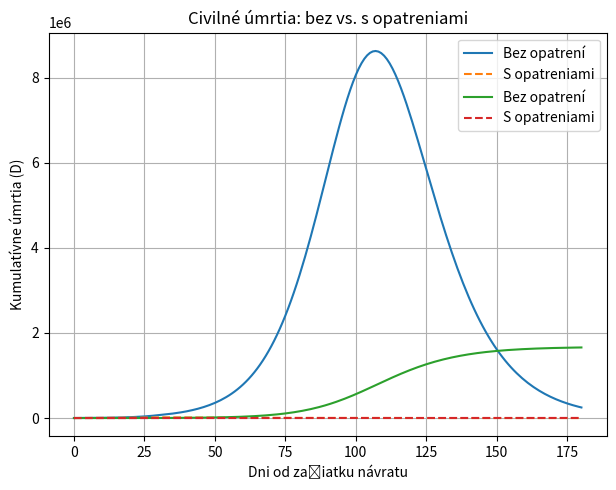

Recreate this plot in Python.
import numpy as np
import matplotlib.pyplot as plt
import pandas as pd

# Parametre
N_s0 = 1_500_000    # Počet vojakov na fronte
I_s0 = 1_000        # Počiatočný počet infikovaných vojakov
S_s0 = N_s0 - I_s0
R_s0 = 0
D_s0 = 0

N_c0 = 100_000_000  # Počet civilistov v Európe
S_c0 = N_c0
I_c0 = 0
R_c0 = 0
D_c0 = 0

gamma = 1/7          # Recovery + death rate
beta_s = 2.0 * gamma # Prenosová rýchlosť na fronte
CFR_s = 0.08         # Mortalita vojakov
CFR_c = 0.025        # Mortalita civilistov

# Simulačné nastavenie
days_front = 30      # Dni na fronte
days_civ = 150       # Dni šírenia v civilnom obyvateľstve po migrácii
m = 0.05             # Percento vojakov presúvaných denne
beta_c_base = 1.6 * gamma  # Základné beta medzi civilistami
intervention_delay = 5      # Dni od začiatku migrácie do zavedenia opatrení

# 1) Simulácia SIRD pre vojakov počas days_front
t_front = np.arange(days_front + 1)
S_s = np.zeros(days_front + 1)
I_s = np.zeros(days_front + 1)
R_s = np.zeros(days_front + 1)
D_s = np.zeros(days_front + 1)
S_s[0], I_s[0], R_s[0], D_s[0] = S_s0, I_s0, R_s0, D_s0
for day in range(days_front):
    N_s = S_s[day] + I_s[day] + R_s[day]
    new_inf = beta_s * S_s[day] * I_s[day] / N_s
    new_rec = gamma * (1 - CFR_s) * I_s[day]
    new_die = gamma * CFR_s * I_s[day]
    S_s[day+1] = S_s[day] - new_inf
    I_s[day+1] = I_s[day] + new_inf - new_rec - new_die
    R_s[day+1] = R_s[day] + new_rec
    D_s[day+1] = D_s[day] + new_die

# 2) Príprava polí pre civilné prostredie
# Celkový čas od 0 (začiatok návratu) do days_civ + days_front
T = days_front + days_civ
t = np.arange(T + 1)
S_c_no = np.zeros(T + 1)
I_c_no = np.zeros(T + 1)
R_c_no = np.zeros(T + 1)
D_c_no = np.zeros(T + 1)
S_c_int = np.zeros(T + 1)
I_c_int = np.zeros(T + 1)
R_c_int = np.zeros(T + 1)
D_c_int = np.zeros(T + 1)
# Začiatočné hodnoty
S_c_no[0] = S_c0 + m * S_s[-1]
I_c_no[0] = I_c0 + m * I_s[-1]
R_c_no[0] = R_c0 + m * R_s[-1]
D_c_no[0] = D_c0 + m * D_s[-1]
S_c_int[0], I_c_int[0], R_c_int[0], D_c_int[0] = S_c_no[0], I_c_no[0], R_c_no[0], D_c_no[0]

# Migrácia ďalších vojakov a šírenie v civilnom prostredí
for day in range(1, T+1):
    # Každodenná migrácia z frontu, až kým sú vojaci
    if day <= days_front:
        mig_S = m * S_s[day]
        mig_I = m * I_s[day]
        mig_R = m * R_s[day]
    else:
        mig_S = mig_I = mig_R = 0
    # Bez opatrení
    N_c = S_c_no[day-1] + I_c_no[day-1] + R_c_no[day-1]
    beta_c = beta_c_base
    new_inf_no = beta_c * S_c_no[day-1] * I_c_no[day-1] / N_c
    new_rec_no = gamma * (1 - CFR_c) * I_c_no[day-1]
    new_die_no = gamma * CFR_c * I_c_no[day-1]
    S_c_no[day] = S_c_no[day-1] - new_inf_no + mig_S
    I_c_no[day] = I_c_no[day-1] + new_inf_no - new_rec_no - new_die_no + mig_I
    R_c_no[day] = R_c_no[day-1] + new_rec_no + mig_R
    D_c_no[day] = D_c_no[day-1] + new_die_no
    # S opatreniami: po intervention_delay dňoch zníženie beta
    N_c_i = S_c_int[day-1] + I_c_int[day-1] + R_c_int[day-1]
    days_since_return = day - 1
    if days_since_return >= intervention_delay:
        beta_c_eff = beta_c_base * 0.5
    else:
        beta_c_eff = beta_c_base
    new_inf_i = beta_c_eff * S_c_int[day-1] * I_c_int[day-1] / N_c_i
    new_rec_i = gamma * (1 - CFR_c) * I_c_int[day-1]
    new_die_i = gamma * CFR_c * I_c_int[day-1]
    S_c_int[day] = S_c_int[day-1] - new_inf_i + mig_S
    I_c_int[day] = I_c_int[day-1] + new_inf_i - new_rec_i - new_die_i + mig_I
    R_c_int[day] = R_c_int[day-1] + new_rec_i + mig_R
    D_c_int[day] = D_c_int[day-1] + new_die_i

# Vykreslenie porovnávacích grafov
plt.figure(figsize=(12,5))
# Porovnanie nakazených
plt.subplot(1,2,1)
plt.plot(t, I_c_no, label='Bez opatrení')
plt.plot(t, I_c_int, label='S opatreniami', linestyle='--')
plt.xlabel('Dni od začiatku návratu')
plt.ylabel('Aktívne infekcie (I)')
plt.title('Civilné infekcie: bez vs. s opatreniami')
plt.legend()
plt.grid(True)
# Porovnanie úmrtí\plt.subplot(1,2,2)
plt.plot(t, D_c_no, label='Bez opatrení')
plt.plot(t, D_c_int, label='S opatreniami', linestyle='--')
plt.xlabel('Dni od začiatku návratu')
plt.ylabel('Kumulatívne úmrtia (D)')
plt.title('Civilné úmrtia: bez vs. s opatreniami')
plt.legend()
plt.grid(True)
plt.tight_layout()
plt.show()
